Run: headless pygame with SDL's dummy video driver; simulated clock (each Clock.tick advances the game by its frame time, no real sleeping); random seed 0; keys injected as events and as key.get_pressed() state; no mouse input.
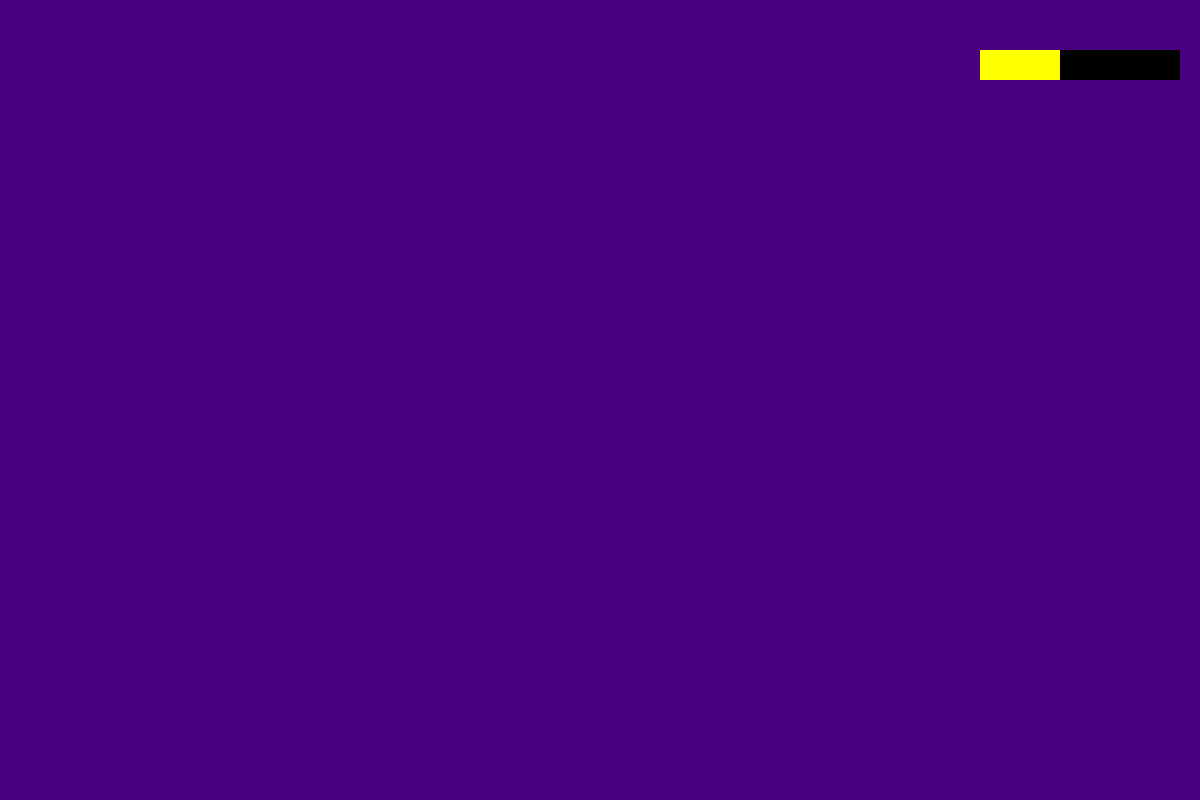
Frame 1 of 4 · flips 1–60 · no input
Frame 2 of 4 · flips 61–180 · tapped SPACE, RETURN · held RIGHT (→), D · screen unchanged from frame 1, image omitted
Frame 3 of 4 · flips 181–300 · held DOWN (↓), S · screen unchanged from frame 2, image omitted
Frame 4 of 4 · flips 301–420 · held LEFT (←), A, UP (↑), W · screen unchanged from frame 3, image omitted

The pygame program that drew these frames:

import pygame

pygame.init()

#The basics of the sanity bar is basically the same as the health bar

#1200 x 800
screen_width = 1200
screen_height = 800

screen = pygame.display.set_mode((screen_width, screen_height))
pygame.display.set_caption('Sanity Bar')

class SanityBar():
    #for the actual health bar visual
    # # x, y coordinates, width and height (of the health bar rectangle)
    def __init__(self, x, y, w, h, max_sanity): 
        self.x = x
        self.y = y 
        self. w = w
        self.h = h
        self.sanity = max_sanity
        self.max_sanity = max_sanity

    def draw(self, surface):
        #calculate health ratio
        ratio = self.sanity / self.max_sanity
        pygame.draw.rect(surface, "black", (self.x, self.y, self.w, self.h))
        pygame.draw.rect(surface, colour, (self.x, self.y, self.w * ratio, self.h))

#health_bar = HealthBar(250, 200, 300, 40, 100)   original
sanity_bar = SanityBar(980, 50, 200, 30, 100)

run = True
while run:
    screen.fill("indigo")
    
    sanity_bar.sanity = 40

    #sanity bar is a different color, depending on the number
    if sanity_bar.sanity <= 25:
        colour = "red"
    elif sanity_bar.sanity <= 50 and sanity_bar.sanity > 25:
        colour = "yellow"
    else:
        colour = "green"

    sanity_bar.draw(screen)
    
    for event in pygame.event.get():
        if event.type == pygame.QUIT:
            run = False
            
    pygame.display.flip()

pygame.quit()
